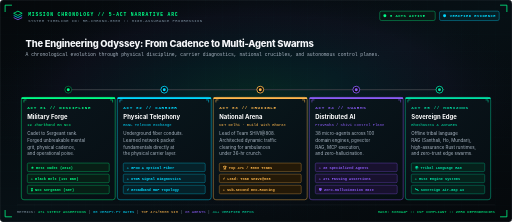
t = 0.00 s
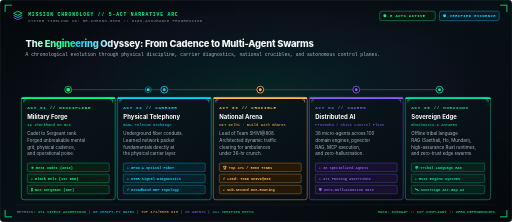
t = 1.00 s
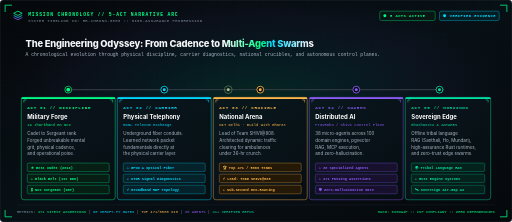
t = 2.00 s
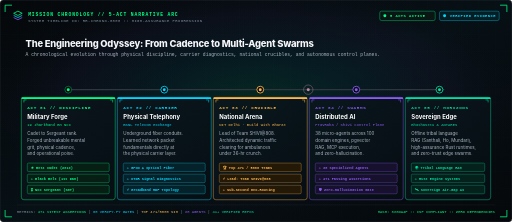
t = 3.00 s
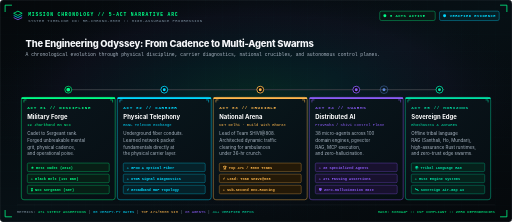
t = 4.00 s
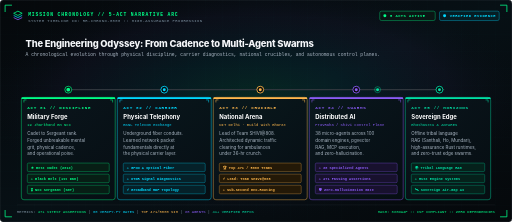
t = 5.00 s

The animated SVG that drew these frames (rendered in a browser with its animation timeline set to each time). Animation: 10 SMIL elements (animate=10); one cycle of 6.00 s, repeats indefinitely.

<svg xmlns="http://www.w3.org/2000/svg" width="1200" height="520" viewBox="0 0 1200 520" role="img" aria-labelledby="storyTitle storyDesc">
  <title id="storyTitle">Ravi Ranjan Singh — Cybernetic Mission Chronology (5-Act Narrative Arc)</title>
  <desc id="storyDesc">Visual 5-act mission progression tracking the engineering journey from military command discipline and BSNL carrier telemetry to NIT Delhi national hackathon crucible, 38-agent autonomous swarms, and sovereign edge AI architectures.</desc>

  <defs>
    <!-- Deep Obsidian Void Background -->
    <linearGradient id="obsidianVoid" x1="0%" y1="0%" x2="100%" y2="100%">
      <stop offset="0%" stop-color="#05080B" />
      <stop offset="50%" stop-color="#071015" />
      <stop offset="100%" stop-color="#05080B" />
    </linearGradient>

    <!-- Ambient Radial Aurora Glow -->
    <radialGradient id="auroraGlow" cx="50%" cy="45%" r="55%">
      <stop offset="0%" stop-color="#00FF88" stop-opacity="0.10" />
      <stop offset="35%" stop-color="#00D9FF" stop-opacity="0.06" />
      <stop offset="70%" stop-color="#8B5CF6" stop-opacity="0.04" />
      <stop offset="100%" stop-color="#05080B" stop-opacity="0" />
    </radialGradient>

    <!-- Precision Cyber Grid Pattern -->
    <pattern id="cyberGrid" width="40" height="40" patternUnits="userSpaceOnUse">
      <path d="M 40 0 L 0 0 0 40" fill="none" stroke="#00FF88" stroke-width="0.5" stroke-opacity="0.04" />
      <circle cx="0" cy="0" r="0.75" fill="#00FF88" fill-opacity="0.15" />
    </pattern>

    <!-- Top Hairline Divider Gradient -->
    <linearGradient id="topHairline" x1="0%" y1="0%" x2="100%" y2="0%">
      <stop offset="0%" stop-color="#00FF88" stop-opacity="0.9" />
      <stop offset="25%" stop-color="#00D9FF" stop-opacity="0.8" />
      <stop offset="50%" stop-color="#FFB84D" stop-opacity="0.8" />
      <stop offset="75%" stop-color="#8B5CF6" stop-opacity="0.8" />
      <stop offset="100%" stop-color="#00DFA5" stop-opacity="0.9" />
    </linearGradient>

    <!-- Card Background Gradient -->
    <linearGradient id="actCardBg" x1="0%" y1="0%" x2="100%" y2="100%">
      <stop offset="0%" stop-color="#0A161C" stop-opacity="0.85" />
      <stop offset="100%" stop-color="#060E13" stop-opacity="0.92" />
    </linearGradient>

    <!-- Specular Light Sweep for Title -->
    <linearGradient id="titleLightSweep" x1="-100%" y1="0%" x2="0%" y2="0%">
      <stop offset="0%" stop-color="#F5F7FA" />
      <stop offset="35%" stop-color="#F5F7FA" />
      <stop offset="48%" stop-color="#00FF88" />
      <stop offset="52%" stop-color="#00D9FF" />
      <stop offset="65%" stop-color="#F5F7FA" />
      <stop offset="100%" stop-color="#F5F7FA" />
      
      <animate attributeName="x1" values="-100%; 100%; 100%" keyTimes="0; 0.6; 1" dur="5s" repeatCount="indefinite" />
      <animate attributeName="x2" values="0%; 200%; 200%" keyTimes="0; 0.6; 1" dur="5s" repeatCount="indefinite" />
    
    </linearGradient>

    <!-- Card Accent Glow Filters -->
    <filter id="emeraldGlow" x="-20%" y="-20%" width="140%" height="140%">
      <feGaussianBlur stdDeviation="3" result="blur" />
      <feMerge>
        <feMergeNode in="blur" />
        <feMergeNode in="SourceGraphic" />
      </feMerge>
    </filter>
  </defs>

  <!-- Background Base Canvas -->
  <rect width="1200" height="520" rx="8" fill="url(#obsidianVoid)" />
  <rect width="1200" height="520" rx="8" fill="url(#cyberGrid)" />
  <rect width="1200" height="520" rx="8" fill="url(#auroraGlow)" />

  <!-- Outer Border Frame with Reticles -->
  <rect x="1" y="1" width="1198" height="518" rx="7" fill="none" stroke="#30363D" stroke-width="1" stroke-opacity="0.6" />
  <line x1="0" y1="0" x2="1200" y2="0" stroke="url(#topHairline)" stroke-width="2.5" />

  <!-- Corner Reticle HUD Brackets -->
  <path d="M 12 28 L 12 12 L 28 12" fill="none" stroke="#00FF88" stroke-width="1.8" />
  <path d="M 1188 28 L 1188 12 L 1172 12" fill="none" stroke="#00FF88" stroke-width="1.8" />
  <path d="M 12 492 L 12 508 L 28 508" fill="none" stroke="#00FF88" stroke-width="1.8" />
  <path d="M 1188 492 L 1188 508 L 1172 508" fill="none" stroke="#00FF88" stroke-width="1.8" />

  <!-- HUD Telemetry Header Bar -->
  <g transform="translate(30, 24)">
    <!-- Brand Glyph -->
    <polygon points="12,2 2,7 12,12 22,7" fill="none" stroke="#00FF88" stroke-width="1.8" />
    <polyline points="2,12 12,17 22,12" fill="none" stroke="#00D9FF" stroke-width="1.8" />
    <polyline points="2,17 12,22 22,17" fill="none" stroke="#8B5CF6" stroke-width="1.8" />

    <!-- Header Text -->
    <text x="36" y="13" font-family="'JetBrains Mono', 'SF Mono', Consolas, monospace" font-size="11" font-weight="700" fill="#00FF88" letter-spacing="2">MISSION CHRONOLOGY // 5-ACT NARRATIVE ARC</text>
    <text x="36" y="28" font-family="'JetBrains Mono', 'SF Mono', Consolas, monospace" font-size="9" fill="#7E92A2" letter-spacing="1">SYSTEM TIMELINE ID: RR-CHRONO-0808 :: HIGH-ASSURANCE PROGRESSION</text>

    <!-- Right-Aligned Telemetry Badges -->
    <g transform="translate(860, 2)">
      <rect x="0" y="0" width="130" height="22" rx="4" fill="#0A1614" stroke="#00FF88" stroke-width="0.8" />
      <circle cx="12" cy="11" r="3.5" fill="#00FF88" />
      <text x="24" y="14" font-family="'JetBrains Mono', monospace" font-size="9" font-weight="700" fill="#00FF88" letter-spacing="1">5 ACTS ACTIVE</text>

      <rect x="140" y="0" width="140" height="22" rx="4" fill="#061D24" stroke="#00D9FF" stroke-width="0.8" />
      <circle cx="152" cy="11" r="3.5" fill="#00D9FF" />
      <text x="164" y="14" font-family="'JetBrains Mono', monospace" font-size="9" font-weight="700" fill="#00D9FF" letter-spacing="1">VERIFIED EVIDENCE</text>
    </g>
  </g>

  <!-- Central Section Title and Subtitle -->
  <g transform="translate(60, 88)">
    <text x="0" y="22" font-family="-apple-system, BlinkMacSystemFont, 'Segoe UI', Roboto, sans-serif" font-size="22" font-weight="800" fill="url(#titleLightSweep)" letter-spacing="-0.5">The Engineering Odyssey: From Cadence to Multi-Agent Swarms</text>
    <text x="0" y="44" font-family="'JetBrains Mono', monospace" font-size="11" fill="#AAB7C4">A chronological evolution through physical discipline, carrier diagnostics, national crucibles, and autonomous control planes.</text>
  </g>

  <!-- Horizontal High-Speed Quantum Conduit -->
  <g transform="translate(0, 0)">
    <!-- Base Conduit Glow Track -->
    <line x1="160" y1="210" x2="1040" y2="210" stroke="#30363D" stroke-width="3" stroke-linecap="round" />
    <line x1="160" y1="210" x2="1040" y2="210" stroke="url(#topHairline)" stroke-width="1.5" stroke-dasharray="8 6" stroke-linecap="round">
      <animate attributeName="stroke-dashoffset" values="0;-40" dur="2s" repeatCount="indefinite" />
    </line>
    
      <circle cx="160" cy="210" r="3.5" fill="#00FF88">
        <animate attributeName="cx" values="160;385;610;835;1030;160" dur="6s" repeatCount="indefinite" />
        <animate attributeName="fill" values="#00FF88;#00D9FF;#FFB84D;#8B5CF6;#00DFA5;#00FF88" dur="6s" repeatCount="indefinite" />
      </circle>
      <circle cx="160" cy="210" r="7" fill="none" stroke="#00FF88" stroke-width="1.5" opacity="0.6">
        <animate attributeName="cx" values="160;385;610;835;1030;160" dur="6s" repeatCount="indefinite" />
        <animate attributeName="stroke" values="#00FF88;#00D9FF;#FFB84D;#8B5CF6;#00DFA5;#00FF88" dur="6s" repeatCount="indefinite" />
        <animate attributeName="r" values="5;11;5" dur="1.2s" repeatCount="indefinite" />
      </circle>
    
  </g>

  <!-- ===================================================================== -->
  <!-- ACT 01 // DISCIPLINE -->
  <!-- ===================================================================== -->
  <g transform="translate(50, 160)">
    <!-- Connecting Stem to Conduit -->
    <line x1="110" y1="50" x2="110" y2="50" stroke="#00FF88" stroke-width="2" />
    <circle cx="110" cy="50" r="8" fill="#05080B" stroke="#00FF88" stroke-width="2">
      <animate attributeName="stroke-opacity" values="0.4;1;0.4" dur="3s" repeatCount="indefinite" />
    </circle>
    <circle cx="110" cy="50" r="3.5" fill="#00FF88">
      <animate attributeName="r" values="3.5;5;3.5" dur="3s" repeatCount="indefinite" />
    </circle>

    <!-- Card Body -->
    <rect x="0" y="68" width="220" height="240" rx="6" fill="url(#actCardBg)" stroke="#00FF88" stroke-width="1.2" stroke-opacity="0.8" />
    <rect x="0" y="68" width="220" height="4" rx="2" fill="#00FF88" />

    <!-- Reticle Brackets -->
    <path d="M 6 80 L 6 74 L 12 74" fill="none" stroke="#00FF88" stroke-width="1.2" />
    <path d="M 214 80 L 214 74 L 208 74" fill="none" stroke="#00FF88" stroke-width="1.2" />

    <!-- Card Content -->
    <text x="14" y="96" font-family="'JetBrains Mono', monospace" font-size="10" font-weight="700" fill="#00FF88" letter-spacing="1.5">ACT 01 // DISCIPLINE</text>
    <text x="14" y="118" font-family="-apple-system, BlinkMacSystemFont, 'Segoe UI', Roboto, sans-serif" font-size="14" font-weight="700" fill="#FFFFFF">Military Forge</text>
    <text x="14" y="134" font-family="'JetBrains Mono', monospace" font-size="9" fill="#00FF88">19 Jharkhand Bn NCC</text>

    <!-- Narrative Paragraph -->
    <text x="14" y="156" font-family="-apple-system, BlinkMacSystemFont, 'Segoe UI', Roboto, sans-serif" font-size="10.5" fill="#AAB7C4">Cadet to Sergeant rank.</text>
    <text x="14" y="172" font-family="-apple-system, BlinkMacSystemFont, 'Segoe UI', Roboto, sans-serif" font-size="10.5" fill="#AAB7C4">Forged unbreakable mental</text>
    <text x="14" y="188" font-family="-apple-system, BlinkMacSystemFont, 'Segoe UI', Roboto, sans-serif" font-size="10.5" fill="#AAB7C4">grit, physical cadence,</text>
    <text x="14" y="204" font-family="-apple-system, BlinkMacSystemFont, 'Segoe UI', Roboto, sans-serif" font-size="10.5" fill="#AAB7C4">and operational poise.</text>

    <!-- Verified Badges -->
    <g transform="translate(14, 222)">
      <rect x="0" y="0" width="192" height="20" rx="3" fill="#071E15" stroke="#00FF88" stroke-width="0.7" />
      <text x="8" y="14" font-family="'JetBrains Mono', monospace" font-size="8.5" font-weight="700" fill="#00FF88">★ Best Cadet (2019)</text>
    </g>
    <g transform="translate(14, 248)">
      <rect x="0" y="0" width="192" height="20" rx="3" fill="#071E15" stroke="#00FF88" stroke-width="0.7" />
      <text x="8" y="14" font-family="'JetBrains Mono', monospace" font-size="8.5" font-weight="700" fill="#00FF88">🥋 Black Belt (1st Dan)</text>
    </g>
    <g transform="translate(14, 274)">
      <rect x="0" y="0" width="192" height="20" rx="3" fill="#071E15" stroke="#00FF88" stroke-width="0.7" />
      <text x="8" y="14" font-family="'JetBrains Mono', monospace" font-size="8.5" font-weight="700" fill="#00FF88">🎖️ NCC Sergeant (SGT)</text>
    </g>
  </g>

  <!-- ===================================================================== -->
  <!-- ACT 02 // PHYSICALITY -->
  <!-- ===================================================================== -->
  <g transform="translate(275, 160)">
    <!-- Connecting Stem to Conduit -->
    <line x1="110" y1="50" x2="110" y2="50" stroke="#00D9FF" stroke-width="2" />
    <circle cx="110" cy="50" r="8" fill="#05080B" stroke="#00D9FF" stroke-width="2" />
    <circle cx="110" cy="50" r="3.5" fill="#00D9FF" />

    <!-- Card Body -->
    <rect x="0" y="68" width="220" height="240" rx="6" fill="url(#actCardBg)" stroke="#00D9FF" stroke-width="1.2" stroke-opacity="0.8" />
    <rect x="0" y="68" width="220" height="4" rx="2" fill="#00D9FF" />

    <!-- Reticle Brackets -->
    <path d="M 6 80 L 6 74 L 12 74" fill="none" stroke="#00D9FF" stroke-width="1.2" />
    <path d="M 214 80 L 214 74 L 208 74" fill="none" stroke="#00D9FF" stroke-width="1.2" />

    <!-- Card Content -->
    <text x="14" y="96" font-family="'JetBrains Mono', monospace" font-size="10" font-weight="700" fill="#00D9FF" letter-spacing="1.5">ACT 02 // CARRIER</text>
    <text x="14" y="118" font-family="-apple-system, BlinkMacSystemFont, 'Segoe UI', Roboto, sans-serif" font-size="14" font-weight="700" fill="#FFFFFF">Physical Telephony</text>
    <text x="14" y="134" font-family="'JetBrains Mono', monospace" font-size="9" fill="#00D9FF">BSNL Telecom Exchange</text>

    <!-- Narrative Paragraph -->
    <text x="14" y="156" font-family="-apple-system, BlinkMacSystemFont, 'Segoe UI', Roboto, sans-serif" font-size="10.5" fill="#AAB7C4">Underground fiber conduits.</text>
    <text x="14" y="172" font-family="-apple-system, BlinkMacSystemFont, 'Segoe UI', Roboto, sans-serif" font-size="10.5" fill="#AAB7C4">Learned network packet</text>
    <text x="14" y="188" font-family="-apple-system, BlinkMacSystemFont, 'Segoe UI', Roboto, sans-serif" font-size="10.5" fill="#AAB7C4">fundamentals directly at</text>
    <text x="14" y="204" font-family="-apple-system, BlinkMacSystemFont, 'Segoe UI', Roboto, sans-serif" font-size="10.5" fill="#AAB7C4">the physical carrier layer.</text>

    <!-- Verified Badges -->
    <g transform="translate(14, 222)">
      <rect x="0" y="0" width="192" height="20" rx="3" fill="#052129" stroke="#00D9FF" stroke-width="0.7" />
      <text x="8" y="14" font-family="'JetBrains Mono', monospace" font-size="8.5" font-weight="700" fill="#00D9FF">🔬 GPON &amp; Optical Fiber</text>
    </g>
    <g transform="translate(14, 248)">
      <rect x="0" y="0" width="192" height="20" rx="3" fill="#052129" stroke="#00D9FF" stroke-width="0.7" />
      <text x="8" y="14" font-family="'JetBrains Mono', monospace" font-size="8.5" font-weight="700" fill="#00D9FF">📡 OTDR Signal Diagnostics</text>
    </g>
    <g transform="translate(14, 274)">
      <rect x="0" y="0" width="192" height="20" rx="3" fill="#052129" stroke="#00D9FF" stroke-width="0.7" />
      <text x="8" y="14" font-family="'JetBrains Mono', monospace" font-size="8.5" font-weight="700" fill="#00D9FF">⚡ Broadband MDF Topology</text>
    </g>
  </g>

  <!-- ===================================================================== -->
  <!-- ACT 03 // CRUCIBLE -->
  <!-- ===================================================================== -->
  <g transform="translate(500, 160)">
    <!-- Connecting Stem to Conduit -->
    <line x1="110" y1="50" x2="110" y2="50" stroke="#FFB84D" stroke-width="2" />
    <circle cx="110" cy="50" r="8" fill="#05080B" stroke="#FFB84D" stroke-width="2" />
    <circle cx="110" cy="50" r="3.5" fill="#FFB84D" />

    <!-- Card Body -->
    <rect x="0" y="68" width="220" height="240" rx="6" fill="url(#actCardBg)" stroke="#FFB84D" stroke-width="1.2" stroke-opacity="0.8" />
    <rect x="0" y="68" width="220" height="4" rx="2" fill="#FFB84D" />

    <!-- Reticle Brackets -->
    <path d="M 6 80 L 6 74 L 12 74" fill="none" stroke="#FFB84D" stroke-width="1.2" />
    <path d="M 214 80 L 214 74 L 208 74" fill="none" stroke="#FFB84D" stroke-width="1.2" />

    <!-- Card Content -->
    <text x="14" y="96" font-family="'JetBrains Mono', monospace" font-size="10" font-weight="700" fill="#FFB84D" letter-spacing="1.5">ACT 03 // CRUCIBLE</text>
    <text x="14" y="118" font-family="-apple-system, BlinkMacSystemFont, 'Segoe UI', Roboto, sans-serif" font-size="14" font-weight="700" fill="#FFFFFF">National Arena</text>
    <text x="14" y="134" font-family="'JetBrains Mono', monospace" font-size="9" fill="#FFB84D">NIT Delhi · Build with Bharat</text>

    <!-- Narrative Paragraph -->
    <text x="14" y="156" font-family="-apple-system, BlinkMacSystemFont, 'Segoe UI', Roboto, sans-serif" font-size="10.5" fill="#AAB7C4">Lead of Team SHIVI@808.</text>
    <text x="14" y="172" font-family="-apple-system, BlinkMacSystemFont, 'Segoe UI', Roboto, sans-serif" font-size="10.5" fill="#AAB7C4">Architected dynamic traffic</text>
    <text x="14" y="188" font-family="-apple-system, BlinkMacSystemFont, 'Segoe UI', Roboto, sans-serif" font-size="10.5" fill="#AAB7C4">clearing for ambulances</text>
    <text x="14" y="204" font-family="-apple-system, BlinkMacSystemFont, 'Segoe UI', Roboto, sans-serif" font-size="10.5" fill="#AAB7C4">under 36-hr crunch.</text>

    <!-- Verified Badges -->
    <g transform="translate(14, 222)">
      <rect x="0" y="0" width="192" height="20" rx="3" fill="#241907" stroke="#FFB84D" stroke-width="0.7" />
      <text x="8" y="14" font-family="'JetBrains Mono', monospace" font-size="8.5" font-weight="700" fill="#FFB84D">🏆 Top 471 / 5000 Teams</text>
    </g>
    <g transform="translate(14, 248)">
      <rect x="0" y="0" width="192" height="20" rx="3" fill="#241907" stroke="#FFB84D" stroke-width="0.7" />
      <text x="8" y="14" font-family="'JetBrains Mono', monospace" font-size="8.5" font-weight="700" fill="#FFB84D">⚡ Lead: Team SHIVI@808</text>
    </g>
    <g transform="translate(14, 274)">
      <rect x="0" y="0" width="192" height="20" rx="3" fill="#241907" stroke="#FFB84D" stroke-width="0.7" />
      <text x="8" y="14" font-family="'JetBrains Mono', monospace" font-size="8.5" font-weight="700" fill="#FFB84D">🚦 Sub-Second Geo-Routing</text>
    </g>
  </g>

  <!-- ===================================================================== -->
  <!-- ACT 04 // SWARMS -->
  <!-- ===================================================================== -->
  <g transform="translate(725, 160)">
    <!-- Connecting Stem to Conduit -->
    <line x1="110" y1="50" x2="110" y2="50" stroke="#8B5CF6" stroke-width="2" />
    <circle cx="110" cy="50" r="8" fill="#05080B" stroke="#8B5CF6" stroke-width="2" />
    <circle cx="110" cy="50" r="3.5" fill="#8B5CF6" />

    <!-- Card Body -->
    <rect x="0" y="68" width="220" height="240" rx="6" fill="url(#actCardBg)" stroke="#8B5CF6" stroke-width="1.2" stroke-opacity="0.8" />
    <rect x="0" y="68" width="220" height="4" rx="2" fill="#8B5CF6" />

    <!-- Reticle Brackets -->
    <path d="M 6 80 L 6 74 L 12 74" fill="none" stroke="#8B5CF6" stroke-width="1.2" />
    <path d="M 214 80 L 214 74 L 208 74" fill="none" stroke="#8B5CF6" stroke-width="1.2" />

    <!-- Card Content -->
    <text x="14" y="96" font-family="'JetBrains Mono', monospace" font-size="10" font-weight="700" fill="#8B5CF6" letter-spacing="1.5">ACT 04 // SWARMS</text>
    <text x="14" y="118" font-family="-apple-system, BlinkMacSystemFont, 'Segoe UI', Roboto, sans-serif" font-size="14" font-weight="700" fill="#FFFFFF">Distributed AI</text>
    <text x="14" y="134" font-family="'JetBrains Mono', monospace" font-size="9" fill="#8B5CF6">PravRaha / ShiVi Control Plane</text>

    <!-- Narrative Paragraph -->
    <text x="14" y="156" font-family="-apple-system, BlinkMacSystemFont, 'Segoe UI', Roboto, sans-serif" font-size="10.5" fill="#AAB7C4">38 micro-agents across 100</text>
    <text x="14" y="172" font-family="-apple-system, BlinkMacSystemFont, 'Segoe UI', Roboto, sans-serif" font-size="10.5" fill="#AAB7C4">domain engines, pgvector</text>
    <text x="14" y="188" font-family="-apple-system, BlinkMacSystemFont, 'Segoe UI', Roboto, sans-serif" font-size="10.5" fill="#AAB7C4">RAG, MCP execution,</text>
    <text x="14" y="204" font-family="-apple-system, BlinkMacSystemFont, 'Segoe UI', Roboto, sans-serif" font-size="10.5" fill="#AAB7C4">and zero-hallucination.</text>

    <!-- Verified Badges -->
    <g transform="translate(14, 222)">
      <rect x="0" y="0" width="192" height="20" rx="3" fill="#18112E" stroke="#8B5CF6" stroke-width="0.7" />
      <text x="8" y="14" font-family="'JetBrains Mono', monospace" font-size="8.5" font-weight="700" fill="#8B5CF6">🤖 38 Specialized Agents</text>
    </g>
    <g transform="translate(14, 248)">
      <rect x="0" y="0" width="192" height="20" rx="3" fill="#18112E" stroke="#8B5CF6" stroke-width="0.7" />
      <text x="8" y="14" font-family="'JetBrains Mono', monospace" font-size="8.5" font-weight="700" fill="#8B5CF6">🧪 471 Passing Assertions</text>
    </g>
    <g transform="translate(14, 274)">
      <rect x="0" y="0" width="192" height="20" rx="3" fill="#18112E" stroke="#8B5CF6" stroke-width="0.7" />
      <text x="8" y="14" font-family="'JetBrains Mono', monospace" font-size="8.5" font-weight="700" fill="#8B5CF6">🛡️ Zero-Hallucination Gate</text>
    </g>
  </g>

  <!-- ===================================================================== -->
  <!-- ACT 05 // HORIZONS -->
  <!-- ===================================================================== -->
  <g transform="translate(950, 160)">
    <!-- Connecting Stem to Conduit -->
    <line x1="80" y1="50" x2="80" y2="50" stroke="#00DFA5" stroke-width="2" />
    <circle cx="80" cy="50" r="8" fill="#05080B" stroke="#00DFA5" stroke-width="2" />
    <circle cx="80" cy="50" r="3.5" fill="#00DFA5" />

    <!-- Card Body -->
    <rect x="0" y="68" width="200" height="240" rx="6" fill="url(#actCardBg)" stroke="#00DFA5" stroke-width="1.2" stroke-opacity="0.8" />
    <rect x="0" y="68" width="200" height="4" rx="2" fill="#00DFA5" />

    <!-- Reticle Brackets -->
    <path d="M 6 80 L 6 74 L 12 74" fill="none" stroke="#00DFA5" stroke-width="1.2" />
    <path d="M 194 80 L 194 74 L 188 74" fill="none" stroke="#00DFA5" stroke-width="1.2" />

    <!-- Card Content -->
    <text x="14" y="96" font-family="'JetBrains Mono', monospace" font-size="10" font-weight="700" fill="#00DFA5" letter-spacing="1.5">ACT 05 // HORIZONS</text>
    <text x="14" y="118" font-family="-apple-system, BlinkMacSystemFont, 'Segoe UI', Roboto, sans-serif" font-size="14" font-weight="700" fill="#FFFFFF">Sovereign Edge</text>
    <text x="14" y="134" font-family="'JetBrains Mono', monospace" font-size="9" fill="#00DFA5">BhashaSetu &amp; ANTARES</text>

    <!-- Narrative Paragraph -->
    <text x="14" y="156" font-family="-apple-system, BlinkMacSystemFont, 'Segoe UI', Roboto, sans-serif" font-size="10.5" fill="#AAB7C4">Offline tribal language</text>
    <text x="14" y="172" font-family="-apple-system, BlinkMacSystemFont, 'Segoe UI', Roboto, sans-serif" font-size="10.5" fill="#AAB7C4">RAG (Santhali, Ho, Mundari),</text>
    <text x="14" y="188" font-family="-apple-system, BlinkMacSystemFont, 'Segoe UI', Roboto, sans-serif" font-size="10.5" fill="#AAB7C4">high-assurance Rust runtimes,</text>
    <text x="14" y="204" font-family="-apple-system, BlinkMacSystemFont, 'Segoe UI', Roboto, sans-serif" font-size="10.5" fill="#AAB7C4">and zero-trust edge swarms.</text>

    <!-- Verified Badges -->
    <g transform="translate(14, 222)">
      <rect x="0" y="0" width="172" height="20" rx="3" fill="#05211B" stroke="#00DFA5" stroke-width="0.7" />
      <text x="8" y="14" font-family="'JetBrains Mono', monospace" font-size="8.5" font-weight="700" fill="#00DFA5">🌍 Tribal Language RAG</text>
    </g>
    <g transform="translate(14, 248)">
      <rect x="0" y="0" width="172" height="20" rx="3" fill="#05211B" stroke="#00DFA5" stroke-width="0.7" />
      <text x="8" y="14" font-family="'JetBrains Mono', monospace" font-size="8.5" font-weight="700" fill="#00DFA5">🦀 Rust Engine Systems</text>
    </g>
    <g transform="translate(14, 274)">
      <rect x="0" y="0" width="172" height="20" rx="3" fill="#05211B" stroke="#00DFA5" stroke-width="0.7" />
      <text x="8" y="14" font-family="'JetBrains Mono', monospace" font-size="8.5" font-weight="700" fill="#00DFA5">🛰️ Sovereign Air-Gap AI</text>
    </g>
  </g>

  <!-- Bottom Telemetry Status Bar -->
  <g transform="translate(40, 480)">
    <line x1="0" y1="0" x2="1120" y2="0" stroke="#30363D" stroke-width="1" stroke-opacity="0.5" />
    <text x="0" y="20" font-family="'JetBrains Mono', monospace" font-size="9" fill="#7E92A2">METRICS: <tspan fill="#00FF88">471 VITEST ASSERTIONS</tspan> | <tspan fill="#00D9FF">60 VERIFY.PY GATES</tspan> | <tspan fill="#FFB84D">TOP 471/5000 SIH</tspan> | <tspan fill="#8B5CF6">38 AGENTS</tspan> | <tspan fill="#00DFA5">41+ VERIFIED REPOS</tspan></text>
    <text x="1120" y="20" text-anchor="end" font-family="'JetBrains Mono', monospace" font-size="9" fill="#00FF88">HASH: 636DA4F :: CSP COMPLIANT :: ZERO DEPENDENCIES</text>
  </g>
</svg>
